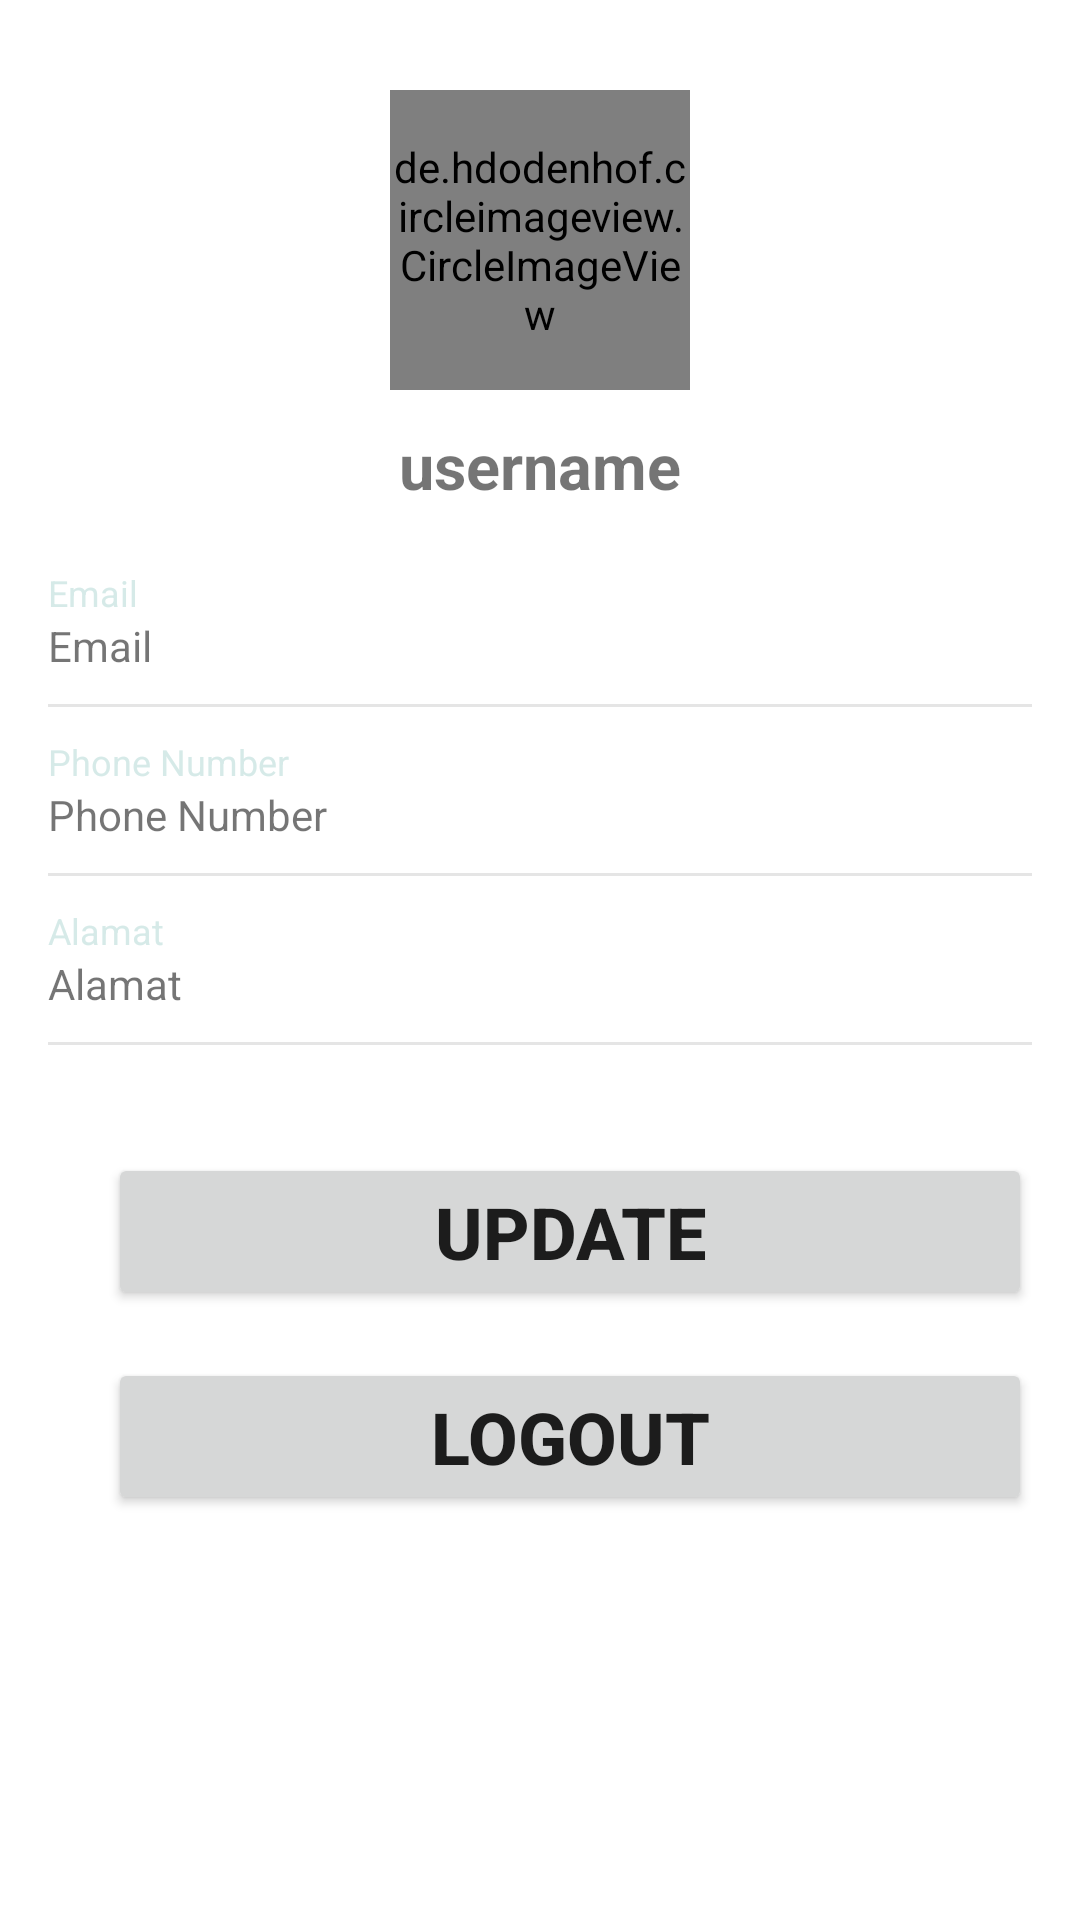

Write the Android layout XML for this screen, with the resource values it uses.
<!-- AndroidManifest.xml: application theme Theme.QassmApp -->
<!-- res/layout/fragment_profil.xml -->
<?xml version="1.0" encoding="utf-8"?>
<androidx.constraintlayout.widget.ConstraintLayout
    xmlns:android="http://schemas.android.com/apk/res/android"
    xmlns:tools="http://schemas.android.com/tools"
    android:layout_width="match_parent"
    android:layout_height="match_parent"
    xmlns:app="http://schemas.android.com/apk/res-auto"
    tools:context=".fragment.ProfilFragment">

    <de.hdodenhof.circleimageview.CircleImageView
        android:id="@+id/image_user"
        android:layout_width="100dp"
        android:layout_height="100dp"
        android:layout_marginTop="30dp"
        app:layout_constraintTop_toTopOf="parent"
        app:layout_constraintEnd_toEndOf="parent"
        app:layout_constraintStart_toStartOf="parent"/>

    <TextView
        android:id="@+id/tv_user"
        android:layout_width="wrap_content"
        android:layout_height="wrap_content"
        android:text="username"
        android:textStyle="bold"
        android:textSize="21sp"
        android:layout_marginTop="11dp"
        app:layout_constraintTop_toBottomOf="@id/image_user"
        app:layout_constraintEnd_toEndOf="parent"
        app:layout_constraintStart_toStartOf="parent"/>

    <LinearLayout
        android:id="@+id/ll_user"
        android:layout_width="match_parent"
        android:layout_height="wrap_content"
        app:layout_constraintTop_toBottomOf="@id/tv_user"
        android:layout_marginTop="20dp"
        android:layout_marginRight="16dp"
        android:layout_marginLeft="16dp"
        app:layout_constraintEnd_toEndOf="parent"
        app:layout_constraintStart_toStartOf="parent"
        android:orientation="vertical">

        <LinearLayout
            android:layout_width="match_parent"
            android:layout_height="wrap_content"
            android:orientation="vertical">
            <TextView
                android:id="@+id/tv_email"
                android:layout_width="wrap_content"
                android:layout_height="wrap_content"
                android:text="Email"
                android:textSize="12sp"
                android:textColor="@color/headings"/>
            <TextView
                android:id="@+id/tv_isi_email"
                android:layout_width="wrap_content"
                android:layout_height="wrap_content"
                android:text="Email"
                android:textSize="14sp"/>

            <View
                android:layout_width="match_parent"
                android:layout_height="1dp"
                android:layout_marginTop="10dp"
                android:background="@color/grey"/>
        </LinearLayout>
        <LinearLayout
            android:layout_width="match_parent"
            android:layout_height="wrap_content"
            android:orientation="vertical"
            android:layout_marginTop="10dp">
            <TextView
                android:id="@+id/tv_phone"
                android:layout_width="wrap_content"
                android:layout_height="wrap_content"
                android:text="Phone Number"
                android:textSize="12sp"
                android:textColor="@color/headings"/>
            <TextView
                android:id="@+id/tv_isi_phone"
                android:layout_width="wrap_content"
                android:layout_height="wrap_content"
                android:text="Phone Number"
                android:textSize="14sp"/>

            <View
                android:layout_width="match_parent"
                android:layout_height="1dp"
                android:layout_marginTop="10dp"
                android:background="@color/grey"/>
        </LinearLayout>
        <LinearLayout
            android:layout_width="match_parent"
            android:layout_height="wrap_content"
            android:orientation="vertical"
            android:layout_marginTop="10dp">
            <TextView
                android:id="@+id/tv_alamat"
                android:layout_width="wrap_content"
                android:layout_height="wrap_content"
                android:text="Alamat"
                android:textSize="12sp"
                android:textColor="@color/headings"/>
            <TextView
                android:id="@+id/tv_isi_alamat"
                android:layout_width="wrap_content"
                android:layout_height="wrap_content"
                android:text="Alamat"
                android:textSize="14sp"/>

            <View
                android:layout_width="match_parent"
                android:layout_height="1dp"
                android:layout_marginTop="10dp"
                android:background="@color/grey"/>
        </LinearLayout>
    </LinearLayout>

    <Button
        android:id="@+id/btn_logout"
        android:layout_width="match_parent"
        android:layout_height="wrap_content"
        android:text="Logout"
        android:textStyle="bold"
        android:textSize="24sp"
        app:layout_constraintTop_toBottomOf="@+id/btn_update"
        app:layout_constraintEnd_toEndOf="parent"
        android:layout_marginBottom="20dp"
        android:layout_marginTop="16dp"
        android:layout_marginLeft="36dp"
        android:layout_marginRight="16dp"/>

    <Button
        android:id="@+id/btn_update"
        android:layout_width="match_parent"
        android:layout_height="wrap_content"
        android:text="Update"
        android:textStyle="bold"
        android:textSize="24sp"
        app:layout_constraintTop_toBottomOf="@id/ll_user"
        app:layout_constraintEnd_toEndOf="parent"
        android:layout_marginBottom="20dp"
        android:layout_marginTop="36dp"
        android:layout_marginLeft="36dp"
        android:layout_marginRight="16dp"/>

</androidx.constraintlayout.widget.ConstraintLayout>
<!-- resources referenced by this layout -->
<resources>
  <color name="grey">#E5E5E5</color>
  <color name="headings">#83B0D6D3</color>
  <style name="Theme.QassmApp" parent="Theme.MaterialComponents.DayNight.NoActionBar">
          
          <item name="colorPrimary">@color/purple_500</item>
          <item name="colorPrimaryVariant">@color/purple_700</item>
          <item name="colorOnPrimary">@color/white</item>
          
          <item name="colorSecondary">@color/teal_200</item>
          <item name="colorSecondaryVariant">@color/teal_700</item>
          <item name="colorOnSecondary">@color/black</item>
          
          <item name="android:statusBarColor" tools:targetApi="l">?attr/colorPrimaryVariant</item>
          
      </style>
  <color name="purple_500">#27C0FC</color>
  <color name="purple_700">#FF3700B3</color>
  <color name="white">#FFFFFFFF</color>
  <color name="teal_200">#FF03DAC5</color>
  <color name="teal_700">#FF018786</color>
  <color name="black">#FF000000</color>
</resources>
